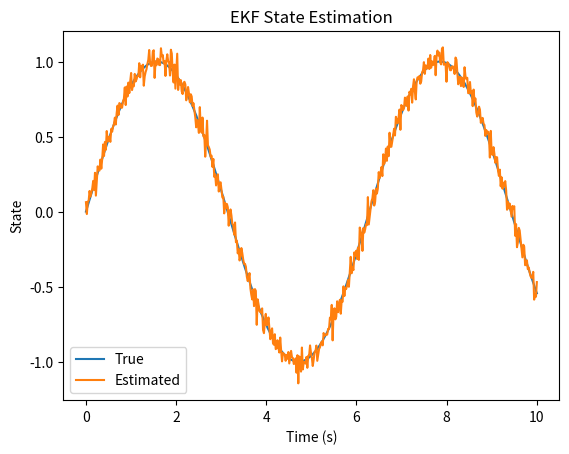

Write Python code to recreate this figure. (Note: this script raises an exception after producing the figure.)
import numpy as np
import matplotlib.pyplot as plt

t = np.linspace(0, 10, 500)
true = np.sin(t)
estimated = true + np.random.normal(0, 0.05, len(t))

plt.figure()
plt.plot(t, true, label="True")
plt.plot(t, estimated, label="Estimated")
plt.xlabel("Time (s)")
plt.ylabel("State")
plt.legend()
plt.title("EKF State Estimation")
plt.savefig("docs/figures/ekf_estimation.png")
plt.close()
